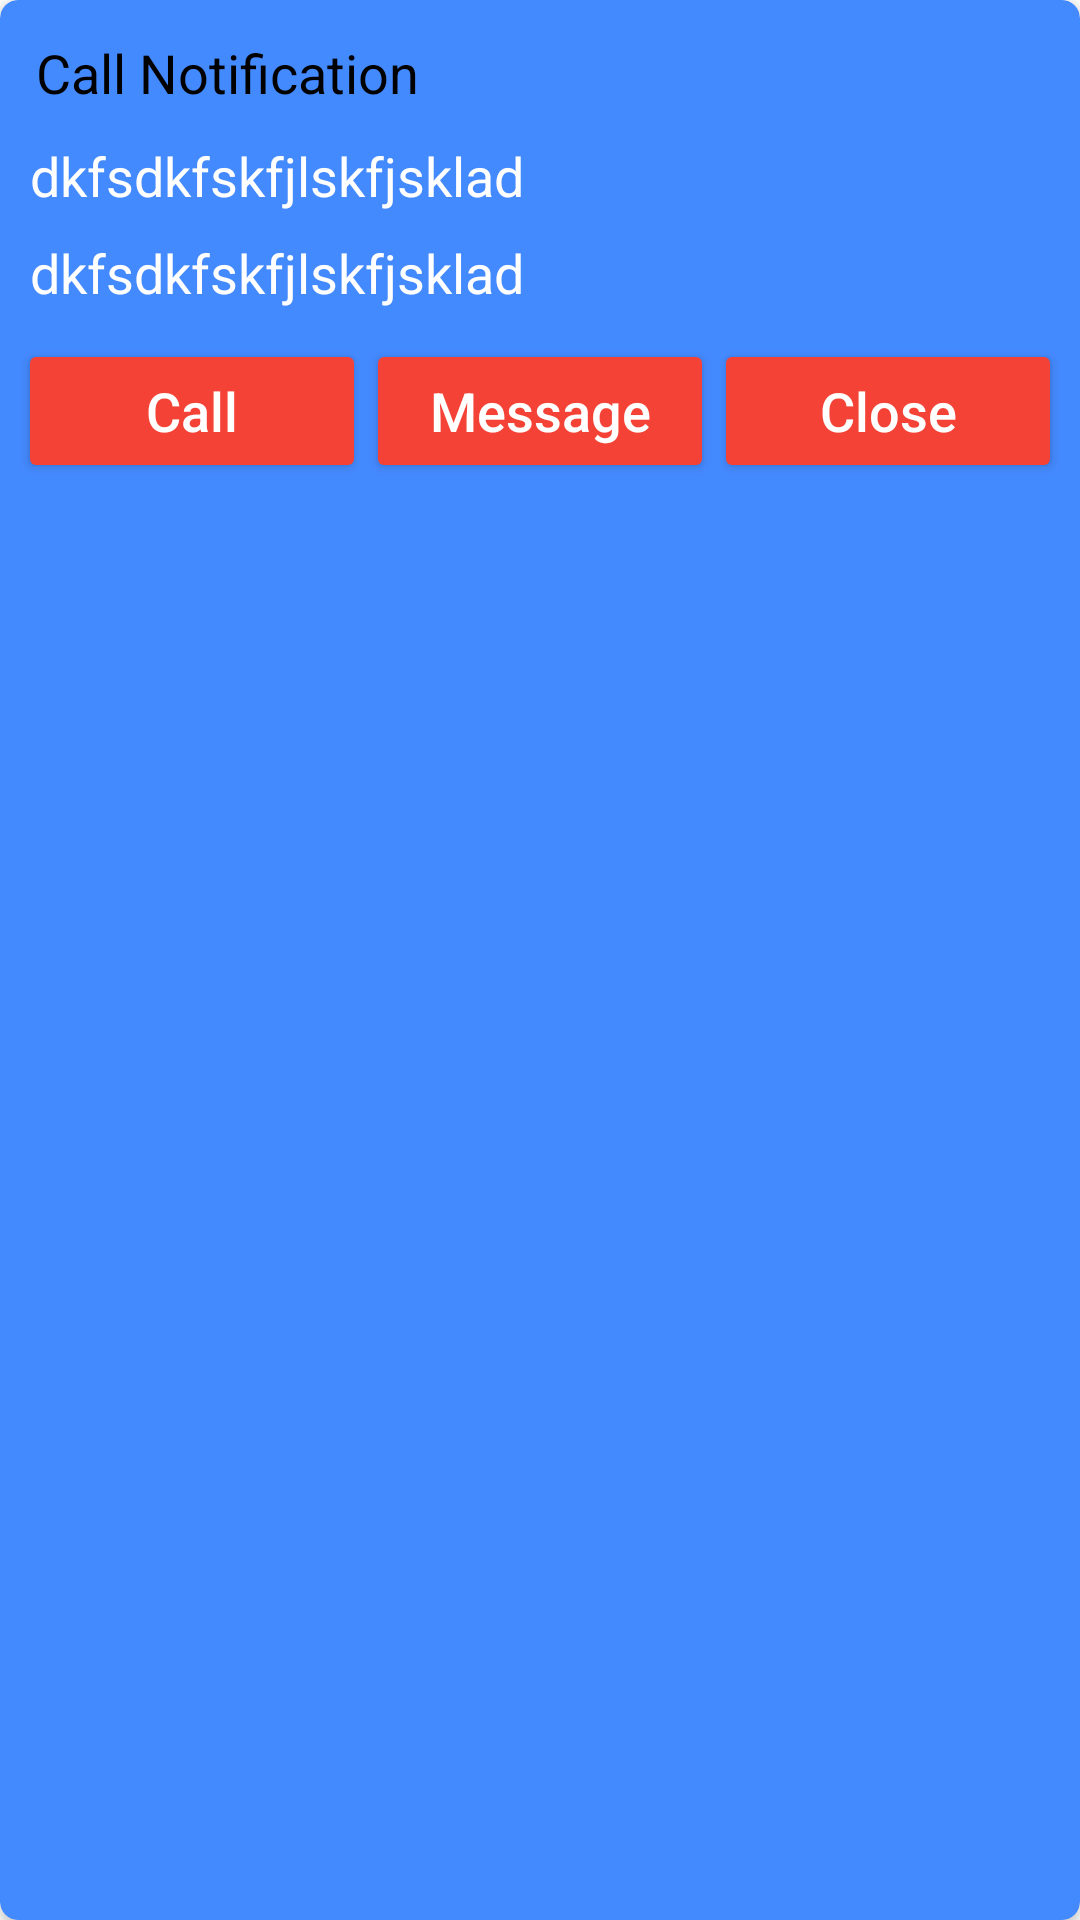

Reconstruct the res/layout file that produces this screen, plus the resources it refers to.
<!-- AndroidManifest.xml: application theme Theme.FindCallers -->
<!-- res/layout/layout_call_notification.xml -->
<?xml version="1.0" encoding="utf-8"?>
<androidx.cardview.widget.CardView xmlns:android="http://schemas.android.com/apk/res/android"
    xmlns:app="http://schemas.android.com/apk/res-auto"
    xmlns:tools="http://schemas.android.com/tools"
    android:layout_width="match_parent"
    android:layout_height="wrap_content"
    android:layout_margin="8dp"
    android:elevation="4dp"
    android:clickable="true"
    android:focusable="true"
    android:id="@+id/cardView"
    android:orientation="vertical"
    app:cardBackgroundColor="@color/accent"
    app:cardCornerRadius="6dp">


    <LinearLayout
        android:layout_width="match_parent"
        android:layout_height="wrap_content"
        android:layout_margin="6dp"
        android:orientation="vertical">

        <LinearLayout
            android:layout_width="match_parent"
            android:layout_height="wrap_content"
            android:layout_margin="6dp">

            <TextView
                android:layout_width="0dp"
                android:layout_height="wrap_content"
                android:layout_weight="1"
                android:text="Call Notification"
                android:textColor="@color/black"
                android:textSize="18sp"
                tools:ignore="HardcodedText" />


        </LinearLayout>

        <TextView
            android:id="@+id/tvNumber"
            android:layout_width="match_parent"
            android:layout_height="wrap_content"
            android:padding="4dp"
            android:text="dkfsdkfskfjlskfjsklad"
            android:textColor="@color/white"
            android:textSize="18sp"
            tools:ignore="HardcodedText" />

        <TextView
            android:id="@+id/tvCallMessage"
            android:layout_width="match_parent"
            android:layout_height="wrap_content"
            android:padding="4dp"
            android:text="dkfsdkfskfjlskfjsklad"
            android:textColor="@color/white"
            android:textSize="18sp"
            tools:ignore="HardcodedText" />

        <LinearLayout
            android:layout_width="match_parent"
            android:layout_height="wrap_content"
            android:layout_marginTop="6dp">

            <TextView
                android:id="@+id/tvCall"
                style="@style/Widget.AppCompat.Button.Colored"
                android:layout_width="0dp"
                android:layout_height="wrap_content"
                android:layout_weight="1"
                android:padding="6dp"
                android:text="Call"
                android:textAllCaps="false"
                android:textColor="@color/white"
                android:textSize="18sp"
                tools:ignore="HardcodedText" />

            <TextView
                android:id="@+id/tvMessage"
                style="@style/Widget.AppCompat.Button.Colored"
                android:layout_width="0dp"
                android:layout_height="wrap_content"
                android:layout_weight="1"
                android:padding="6dp"
                android:text="Message"
                android:textAllCaps="false"
                android:textColor="@color/white"
                android:textSize="18sp"
                tools:ignore="HardcodedText" />

            <TextView
                android:id="@+id/tvClose"
                style="@style/Widget.AppCompat.Button.Colored"
                android:layout_width="0dp"
                android:layout_height="wrap_content"
                android:layout_weight="1"
                android:padding="6dp"
                android:text="Close"
                android:textAllCaps="false"
                android:textColor="@color/white"
                android:textSize="18sp"
                tools:ignore="HardcodedText" />

        </LinearLayout>

    </LinearLayout>


</androidx.cardview.widget.CardView>
<!-- resources referenced by this layout -->
<resources>
  <color name="accent">#448AFF</color>
  <color name="black">#FF000000</color>
  <color name="white">#FFFFFFFF</color>
  <style name="Theme.FindCallers" parent="Theme.MaterialComponents.DayNight.NoActionBar">
          <item name="colorPrimary">@color/colorPrimary</item>
          <item name="colorPrimaryVariant">@color/colorPrimaryDark</item>
          <item name="colorOnPrimary">@color/white</item>
          <item name="colorSecondary">@color/colorSecondary</item>
          <item name="colorSecondaryVariant">@color/colorSecondaryDark</item>
          <item name="colorOnSecondary">@color/black</item>
          <item name="android:statusBarColor" tools:targetApi="l">?attr/colorPrimaryVariant</item>
          <item name="android:colorControlNormal">@color/white</item>
      </style>
  <color name="colorPrimary">#FF5722</color>
  <color name="colorPrimaryDark">#E64A19</color>
  <color name="colorSecondary">#F44336</color>
  <color name="colorSecondaryDark">#D32F2F</color>
</resources>
